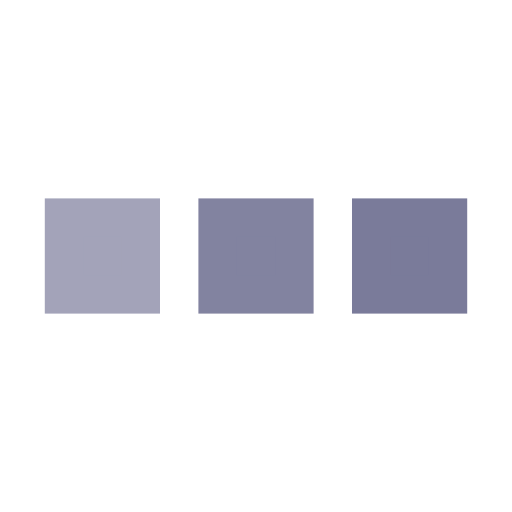
t = 0.00 s
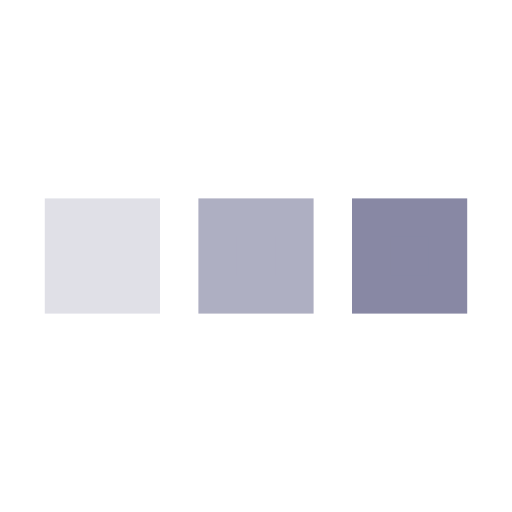
t = 0.25 s
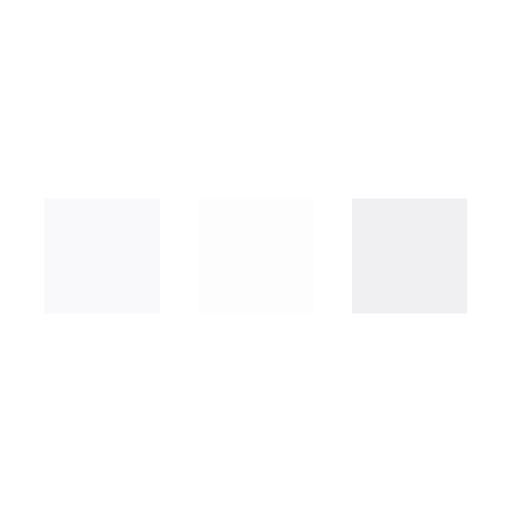
t = 0.75 s
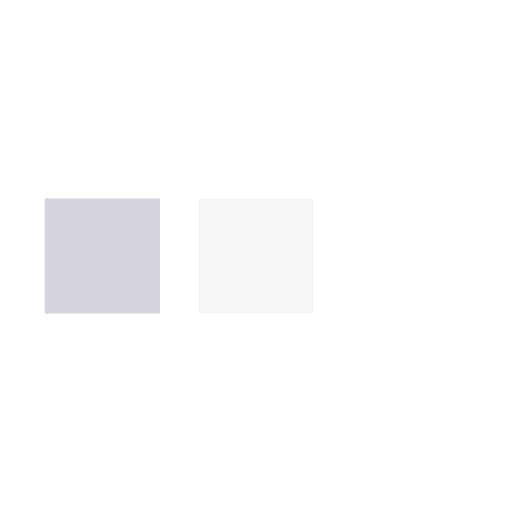
t = 1.00 s
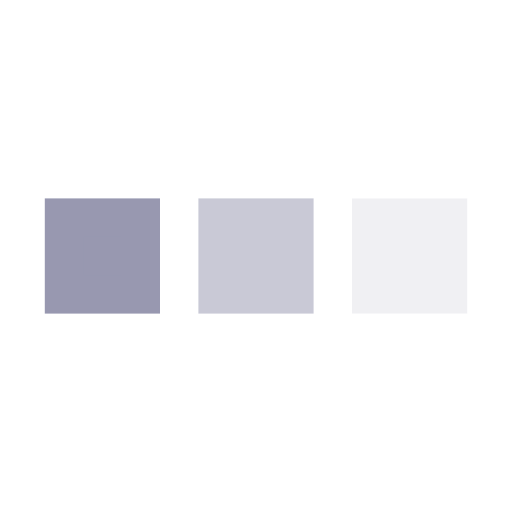
t = 1.25 s
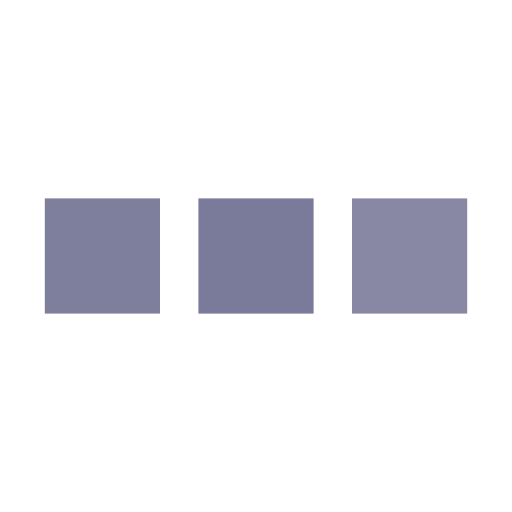
t = 1.75 s

The animated SVG that drew these frames (rendered in a browser with its animation timeline set to each time). Animation: 3 SMIL elements (animate=3); one cycle of 2.00 s, repeats indefinitely.

<svg xmlns="http://www.w3.org/2000/svg" viewBox="0 0 200 200"><rect fill="#7A7B9A" stroke="#7A7B9A" stroke-width="15" width="30" height="30" x="25" y="85"><animate attributeName="opacity" calcMode="spline" dur="2" values="1;0;1;" keySplines=".5 0 .5 1;.5 0 .5 1" repeatCount="indefinite" begin="-.4"></animate></rect><rect fill="#7A7B9A" stroke="#7A7B9A" stroke-width="15" width="30" height="30" x="85" y="85"><animate attributeName="opacity" calcMode="spline" dur="2" values="1;0;1;" keySplines=".5 0 .5 1;.5 0 .5 1" repeatCount="indefinite" begin="-.2"></animate></rect><rect fill="#7A7B9A" stroke="#7A7B9A" stroke-width="15" width="30" height="30" x="145" y="85"><animate attributeName="opacity" calcMode="spline" dur="2" values="1;0;1;" keySplines=".5 0 .5 1;.5 0 .5 1" repeatCount="indefinite" begin="0"></animate></rect></svg>
